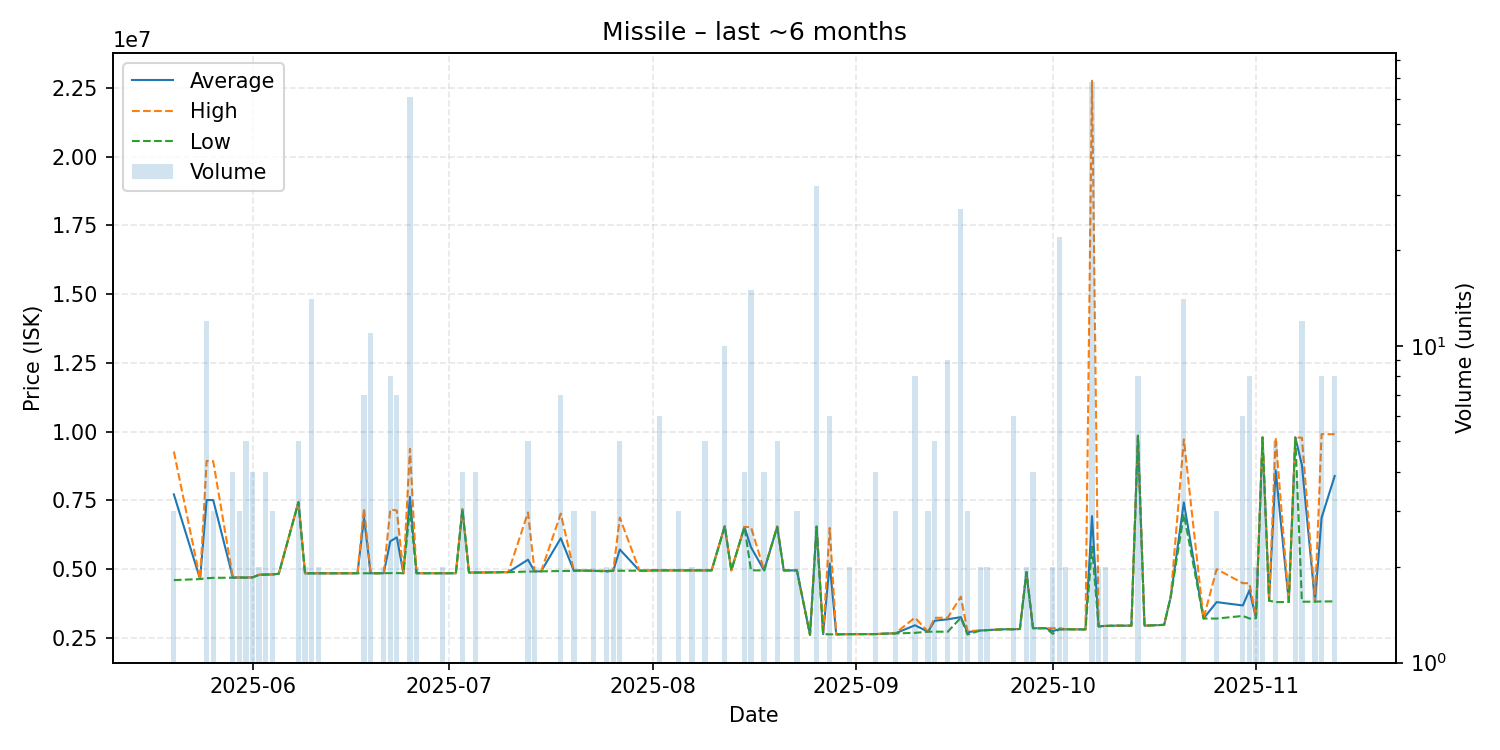

Source data for this figure (header and first rows):
date, average, highest, lowest, order_count, volume
2025-05-20, 7720667, 9279500, 4603000, 3, 3
2025-05-24, 4640000, 4640000, 4640000, 1, 1
2025-05-25, 7513833, 8935500, 4670500, 5, 12
2025-05-26, 7512333, 8926000, 4685000, 2, 3
2025-05-29, 4693000, 4695000, 4690500, 4, 4
2025-05-30, 4697333, 4699500, 4693000, 3, 3
2025-05-31, 4695800, 4699000, 4693000, 4, 5
2025-06-01, 4702750, 4704000, 4701500, 4, 4
2025-06-02, 4796000, 4799000, 4793000, 2, 2
2025-06-03, 4808750, 4813000, 4799000, 3, 4
2025-06-04, 4808000, 4808000, 4808000, 3, 3
2025-06-05, 4834000, 4834000, 4834000, 1, 1
2025-06-08, 7439600, 7445000, 7438000, 4, 5
2025-06-09, 4848500, 4849000, 4848000, 2, 2
2025-06-10, 4849143, 4851000, 4849000, 3, 14
2025-06-11, 4850000, 4850000, 4850000, 1, 2
2025-06-13, 4849000, 4849000, 4849000, 1, 1
2025-06-14, 4850000, 4850000, 4850000, 1, 1
2025-06-17, 4851000, 4851000, 4851000, 1, 1
2025-06-18, 6876571, 7214000, 4851000, 3, 7
2025-06-19, 4851273, 4852000, 4851000, 2, 11
2025-06-21, 4852500, 4853000, 4852000, 2, 2
2025-06-22, 6012500, 7169000, 4856000, 3, 8
2025-06-23, 6157429, 7133000, 4857000, 3, 7
2025-06-24, 4852000, 4852000, 4852000, 1, 1
2025-06-25, 7628967, 9375000, 7192000, 31, 61
2025-06-26, 4852500, 4853000, 4852000, 2, 2
2025-06-30, 4852000, 4852000, 4852000, 2, 2
2025-07-02, 4852000, 4852000, 4852000, 1, 1
2025-07-03, 7179000, 7179000, 7179000, 1, 4
2025-07-04, 4877000, 4877000, 4877000, 1, 1
2025-07-05, 4876750, 4877000, 4876000, 3, 4
2025-07-10, 4892000, 4892000, 4892000, 1, 1
2025-07-13, 5344400, 7064000, 4913000, 3, 5
2025-07-14, 4922000, 4925000, 4919000, 2, 2
2025-07-15, 4920000, 4920000, 4920000, 1, 1
2025-07-18, 6125143, 7020000, 4933000, 4, 7
2025-07-20, 4939000, 4939000, 4939000, 3, 3
2025-07-21, 4950000, 4950000, 4950000, 1, 1
2025-07-23, 4940667, 4941000, 4940000, 3, 3
2025-07-25, 4929000, 4945000, 4913000, 2, 2
2025-07-26, 4943500, 4944000, 4943000, 2, 2
2025-07-27, 5715000, 6873000, 4943000, 4, 5
2025-07-30, 4947000, 4947000, 4947000, 1, 1
2025-07-31, 4947000, 4947000, 4947000, 1, 1
2025-08-01, 4955000, 4955000, 4955000, 1, 1
2025-08-02, 4956333, 4958000, 4956000, 6, 6
2025-08-05, 4956000, 4956000, 4956000, 3, 3
2025-08-07, 4956000, 4956000, 4956000, 2, 2
2025-08-08, 4957000, 4957000, 4957000, 1, 1
2025-08-09, 4956600, 4957000, 4956000, 3, 5
2025-08-10, 4957000, 4957000, 4957000, 1, 1
2025-08-12, 6562200, 6563000, 6562000, 3, 10
2025-08-13, 4957000, 4957000, 4957000, 1, 1
2025-08-15, 6535250, 6536000, 6534500, 3, 4
2025-08-16, 5797467, 6530500, 4958000, 7, 15
2025-08-18, 4957250, 4958000, 4955000, 3, 4
2025-08-20, 6540600, 6559000, 6536000, 2, 5
2025-08-21, 4956000, 4956000, 4956000, 1, 1
2025-08-23, 4955000, 4955000, 4955000, 2, 3
... 55 more rows
